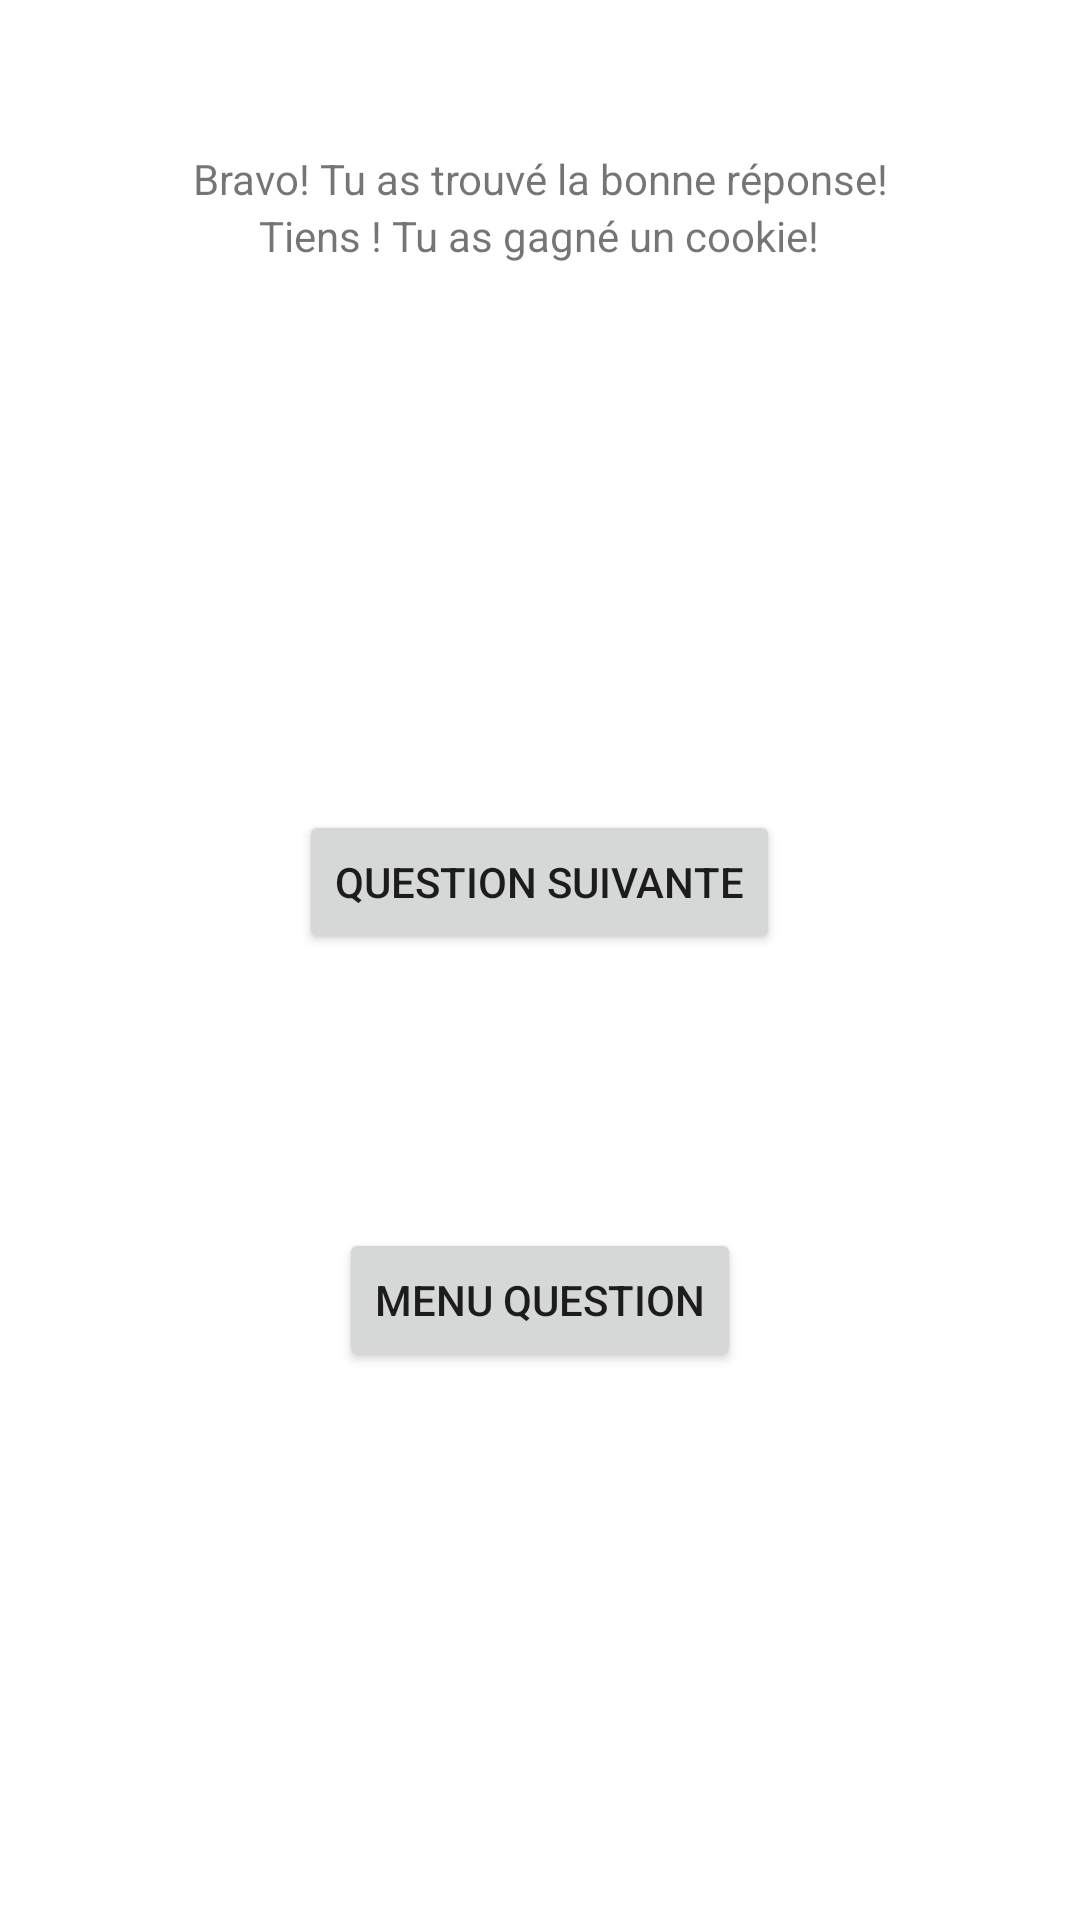

Produce the Android XML layout that renders to this screen, including the resource entries it uses.
<!-- AndroidManifest.xml: application theme Theme.MoonQuizz -->
<!-- res/layout/activity_win.xml -->
<?xml version="1.0" encoding="utf-8"?>
<LinearLayout xmlns:android="http://schemas.android.com/apk/res/android"
    xmlns:app="http://schemas.android.com/apk/res-auto"
    xmlns:tools="http://schemas.android.com/tools"
    android:layout_width="match_parent"
    android:layout_height="match_parent"
    tools:context=".WinActivity"
    android:orientation="vertical">



    <TextView
        android:layout_width="wrap_content"
        android:layout_height="50dp"/>

    <TextView
        android:layout_width="match_parent"
        android:layout_height="wrap_content"
        android:text="@string/felicitation_bonne_reponse"
        android:gravity="center"/>
    <TextView
        android:layout_width="wrap_content"
        android:layout_height="wrap_content"
        android:text="@string/felicitation_texte"
        android:layout_gravity="center"/>

    <TextView
        android:layout_width="wrap_content"
        android:layout_height="wrap_content"
        android:layout_weight="1"/>


        <TextView
            android:layout_width="wrap_content"
            android:layout_height="wrap_content"
            android:layout_weight="1"/>
        <Button
            android:id="@+id/suiv"
            android:layout_width="wrap_content"
            android:layout_height="wrap_content"
            android:text="@string/question_suivante"
            android:layout_gravity="center"
            />

        <TextView
            android:layout_width="wrap_content"
            android:layout_height="wrap_content"
            android:layout_weight="1"/>
        <Button
            android:id="@+id/retour"
            android:layout_width="wrap_content"
            android:layout_height="wrap_content"
            android:text="@string/menu_question_btn"
            android:layout_gravity="center"
            />
        <TextView
            android:layout_width="wrap_content"
            android:layout_height="wrap_content"
            android:layout_weight="1"/>


    <TextView
        android:layout_width="wrap_content"
        android:layout_height="wrap_content"
        android:layout_weight="1"/>
</LinearLayout>
<!-- resources referenced by this layout -->
<resources>
  <string name="felicitation_bonne_reponse">Bravo! Tu as trouvé la bonne réponse!</string>
  <string name="felicitation_texte">Tiens ! Tu as gagné un cookie!</string>
  <string name="menu_question_btn">Menu question</string>
  <string name="question_suivante">Question Suivante</string>
  <style name="Theme.MoonQuizz" parent="Theme.MaterialComponents.DayNight.DarkActionBar">
          
          <item name="colorPrimary">@color/blue</item>
          <item name="colorPrimaryVariant">@color/purple_700</item>
          <item name="colorOnPrimary">@color/white</item>
          
          <item name="colorSecondary">@color/teal_200</item>
          <item name="colorSecondaryVariant">@color/teal_700</item>
          <item name="colorOnSecondary">@color/black</item>
          
          <item name="android:statusBarColor" tools:targetApi="l">?attr/colorPrimaryVariant</item>
          
          <item name="background">@color/blue</item>
      </style>
  <color name="blue">#0000FF</color>
  <color name="purple_700">#FF3700B3</color>
  <color name="white">#FFFFFFFF</color>
  <color name="teal_200">#FF03DAC5</color>
  <color name="teal_700">#FF018786</color>
  <color name="black">#FF000000</color>
</resources>
